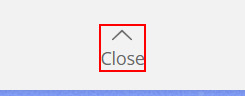
Workflow: Process_Supplier

Step 1: find the element 'Close'

Step 2 [then]: click on the element 'Close' (same screen as step 1)

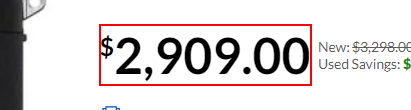
Step 3: get-text from the element '2,909.00'

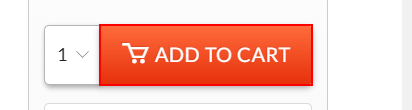
Step 4: click on the button 'Add to Cart'

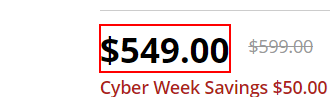
Step 5: get-text from the element '$549.00'

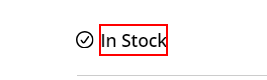
Step 6: get-text from the element 'In Stock'

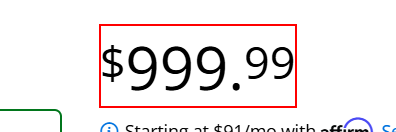
Step 7: get-text from the element '999.'

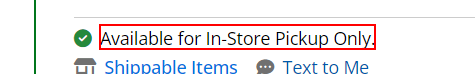
Step 8: get-text from the element

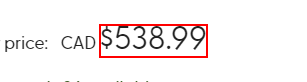
Step 9: get-text from the element

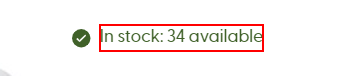
Step 10: get-text from the element 'In stock: 34 available'

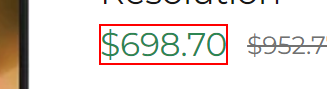
Step 11: get-text from the element '$698.70'

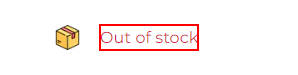
Step 12: get-text from the element

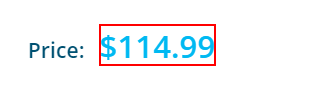
Step 13: get-text from the element

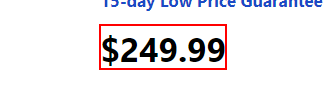
Step 14: get-text from the element '$249.99'

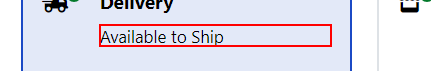
Step 15: get-text from the paragraph
